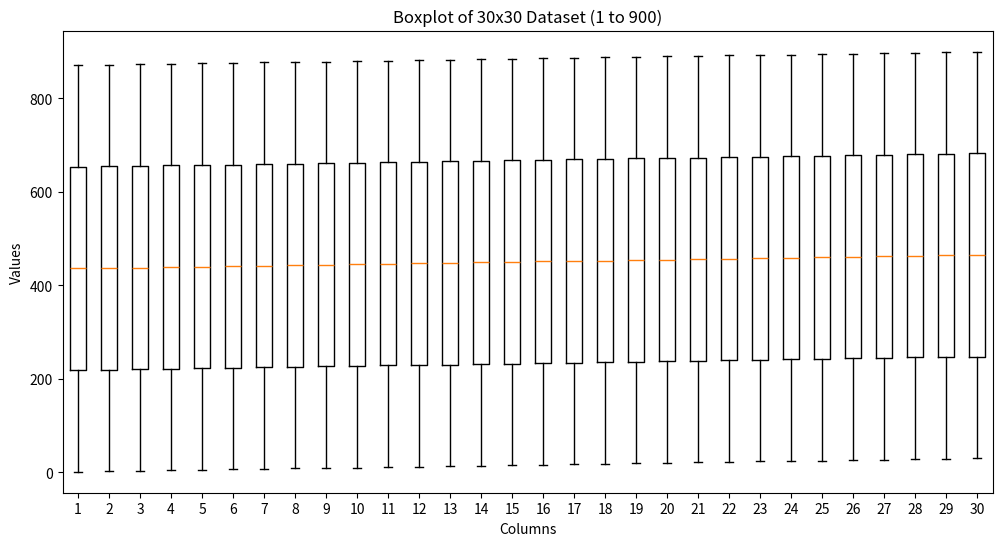

Python code for this plot:
import numpy as np
import matplotlib.pyplot as plt

# Create the exact 30x30 dataset (1 to 900)
data = np.arange(1, 901).reshape(30, 30)

# BOXPLOT (column-wise → 30 boxplots)
plt.figure(figsize=(12, 6))
plt.boxplot(data)

plt.title("Boxplot of 30x30 Dataset (1 to 900)")
plt.xlabel("Columns")
plt.ylabel("Values")

plt.show()
